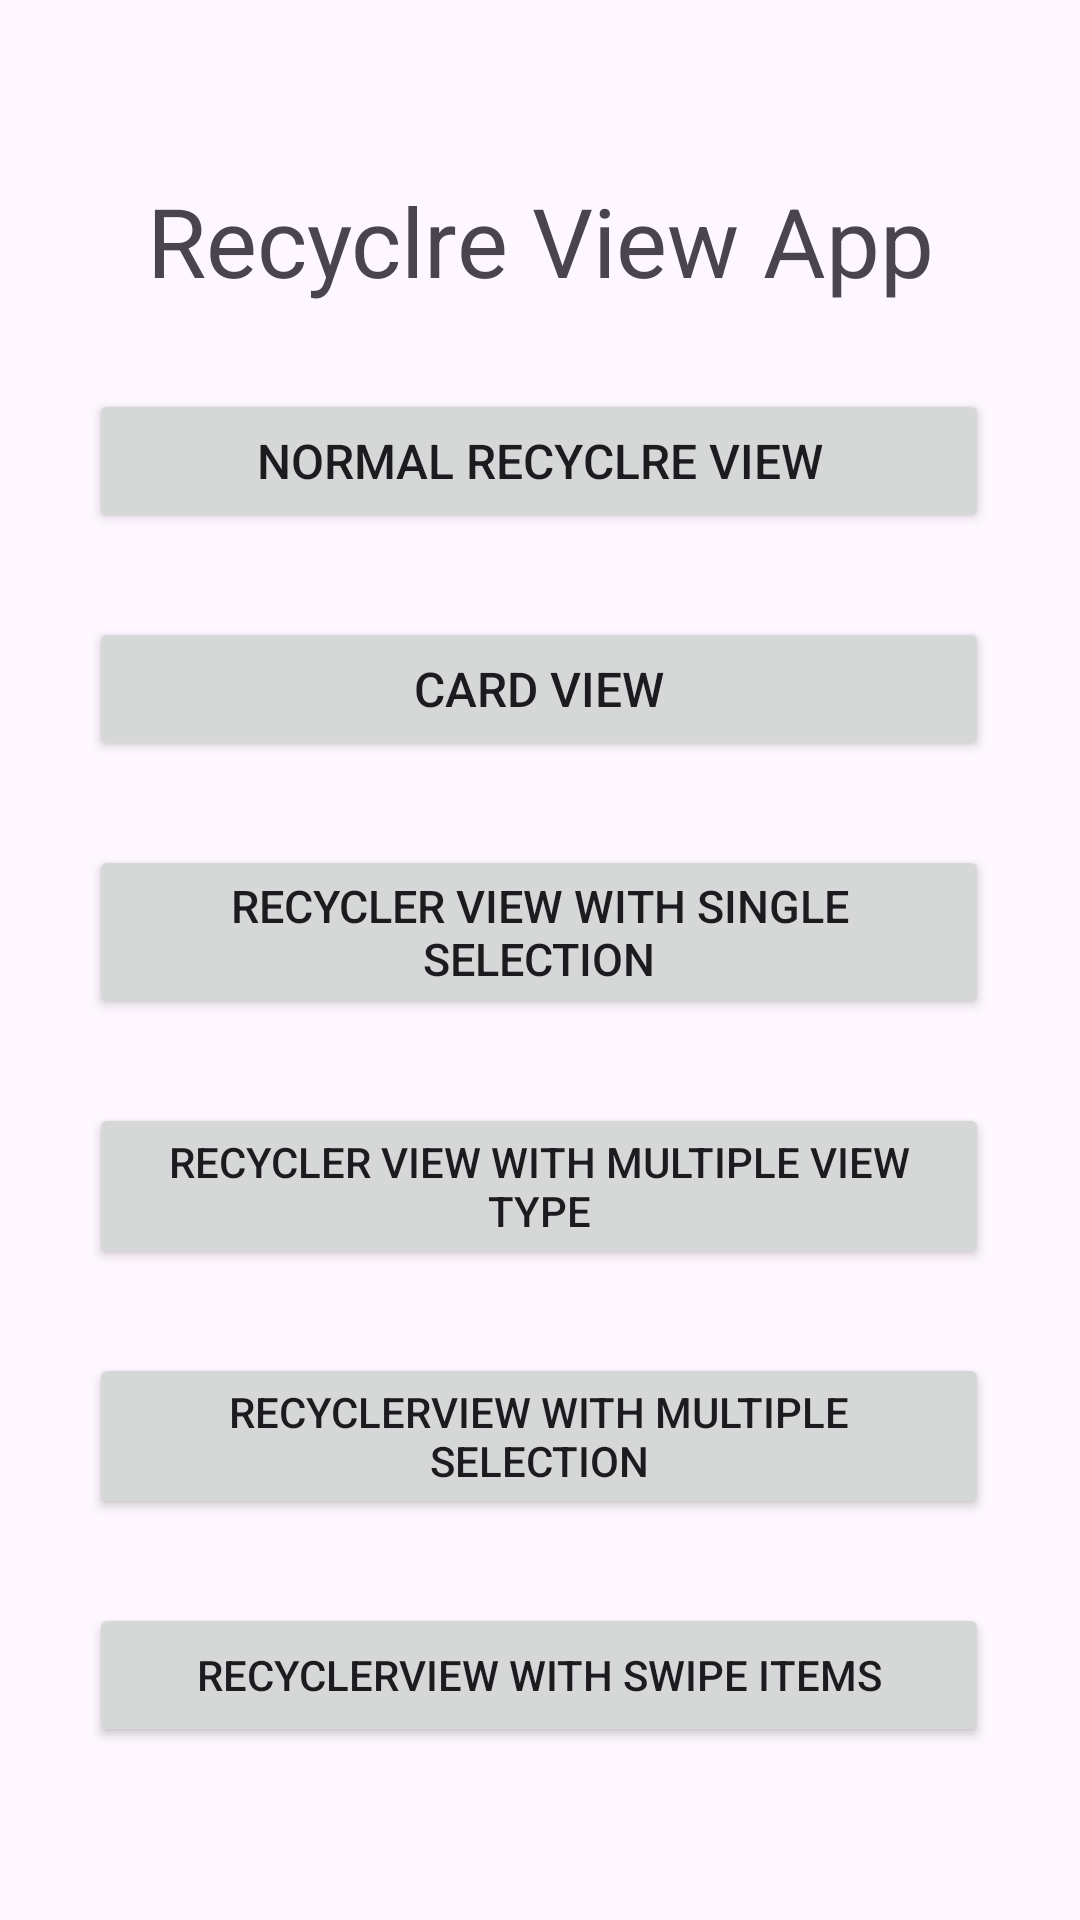

Reconstruct the res/layout file that produces this screen, plus the resources it refers to.
<!-- AndroidManifest.xml: application theme Theme.NormalRecyclerView -->
<!-- res/layout/activity_main.xml -->
<?xml version="1.0" encoding="utf-8"?>
<androidx.constraintlayout.widget.ConstraintLayout xmlns:android="http://schemas.android.com/apk/res/android"
    xmlns:app="http://schemas.android.com/apk/res-auto"
    xmlns:tools="http://schemas.android.com/tools"
    android:layout_width="match_parent"
    android:layout_height="match_parent"
    tools:context=".MainActivity">

    <TextView
        android:id="@+id/textView"
        android:layout_width="wrap_content"
        android:layout_height="wrap_content"
        android:text="Recyclre View App"
        android:textSize="32sp"
        app:layout_constraintBottom_toBottomOf="parent"
        app:layout_constraintEnd_toEndOf="parent"
        app:layout_constraintStart_toStartOf="parent"
        app:layout_constraintTop_toTopOf="parent"
        app:layout_constraintVertical_bias="0.098" />


    <Button
        android:id="@+id/button"
        android:layout_width="300dp"
        android:layout_height="wrap_content"
        android:layout_marginTop="28dp"
        android:text="Normal Recyclre View"
        android:textSize="16sp"
        app:layout_constraintEnd_toEndOf="parent"
        app:layout_constraintHorizontal_bias="0.495"
        app:layout_constraintStart_toStartOf="parent"
        app:layout_constraintTop_toBottomOf="@+id/textView" />

    <Button
        android:id="@+id/button2"
        android:layout_width="300dp"
        android:layout_height="wrap_content"
        android:layout_marginTop="28dp"
        android:text="Card View"
        android:textSize="16sp"
        app:layout_constraintEnd_toEndOf="parent"
        app:layout_constraintHorizontal_bias="0.495"
        app:layout_constraintStart_toStartOf="parent"
        app:layout_constraintTop_toBottomOf="@+id/button" />
    <Button
        android:id="@+id/buttonSingleSelection"
        android:layout_width="300dp"
        android:layout_height="wrap_content"
        android:layout_marginTop="28dp"
        android:text="Recycler View With Single Selection"
        android:textSize="15sp"
        app:layout_constraintEnd_toEndOf="parent"
        app:layout_constraintHorizontal_bias="0.495"
        app:layout_constraintStart_toStartOf="parent"
        app:layout_constraintTop_toBottomOf="@+id/button2" />
    <Button
        android:id="@+id/buttonMultipleViewType"
        android:layout_width="300dp"
        android:layout_height="wrap_content"
        android:layout_marginTop="28dp"
        android:text="Recycler View With Multiple view type"
        android:textSize="14sp"
        app:layout_constraintEnd_toEndOf="parent"
        app:layout_constraintHorizontal_bias="0.495"
        app:layout_constraintStart_toStartOf="parent"
        app:layout_constraintTop_toBottomOf="@+id/buttonSingleSelection" />

    <Button
        android:id="@+id/button_multi_selection"
        android:layout_width="300dp"
        android:layout_height="wrap_content"
        android:layout_marginTop="28dp"
        android:text="RecyclerView with Multiple Selection"
        android:textSize="14sp"
        app:layout_constraintEnd_toEndOf="parent"
        app:layout_constraintHorizontal_bias="0.495"
        app:layout_constraintStart_toStartOf="parent"
        app:layout_constraintTop_toBottomOf="@+id/buttonMultipleViewType" />
    <Button
        android:id="@+id/button_swipe"
        android:layout_width="300dp"
        android:layout_height="wrap_content"
        android:layout_marginTop="28dp"
        android:text="RecyclerView with Swipe items"
        android:textSize="14sp"
        app:layout_constraintEnd_toEndOf="parent"
        app:layout_constraintHorizontal_bias="0.495"
        app:layout_constraintStart_toStartOf="parent"
        app:layout_constraintTop_toBottomOf="@+id/button_multi_selection" />

</androidx.constraintlayout.widget.ConstraintLayout>
<!-- resources referenced by this layout -->
<resources>
  <style name="Theme.NormalRecyclerView" parent="Base.Theme.NormalRecyclerView" />
  <style name="Base.Theme.NormalRecyclerView" parent="Theme.Material3.DayNight.NoActionBar">
          
          
      </style>
</resources>
